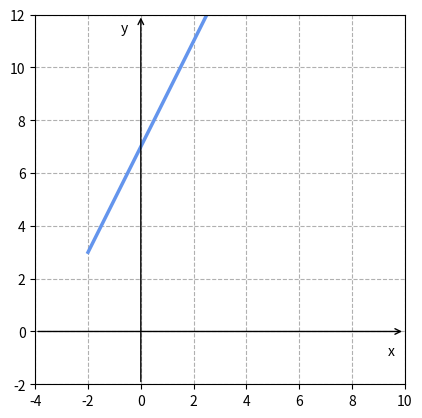

Here is the Python script that generated this plot:
import matplotlib.pyplot as plt
import numpy as np

# Set limits
xmin = -4
xmax = 10
ymin = -2
ymax = 12

# Define the parameters
k = np.linspace(0, 10, 100)  # Range of k values
x = k * 1 + (-2)  # x-coordinate of the segment
y = k * 2 + 3  # y-coordinate of the segment

# Plotting
fig, ax = plt.subplots()
ax.plot(x, y, color='cornflowerblue', linewidth=2.5)  # Adjust color and linewidth

# Set the aspect ratio and limits
ax.set_aspect('equal')
ax.set_xlim([xmin, xmax])
ax.set_ylim([ymin, ymax])

# Set the grid
ax.grid(True, linestyle='--')

# Set the ticks
ax.set_xticks(np.arange(xmin, xmax+0.01, 2))
ax.set_yticks(np.arange(ymin, ymax+0.01, 2))

# Set the arrow for the x-axis
ax.annotate('', xy=(xmax, 0), xytext=(xmin, 0),
            arrowprops=dict(arrowstyle='->'))

# Set the arrow for the y-axis
ax.annotate('', xy=(0, ymax), xytext=(0, ymin),
            arrowprops=dict(arrowstyle='->'))

# Add text "y" at (-2, ymax - offset)
offset = 0.5
ax.text(-offset, ymax - offset, 'y', ha='right', va='center')

# Add text "x" at (xmax - offset, -2)
ax.text(xmax - offset, -offset, 'x', ha='center', va='top')

# Save the plot with minimal margins/padding
# plt.show()
plt.savefig('plot1.png', bbox_inches='tight')

